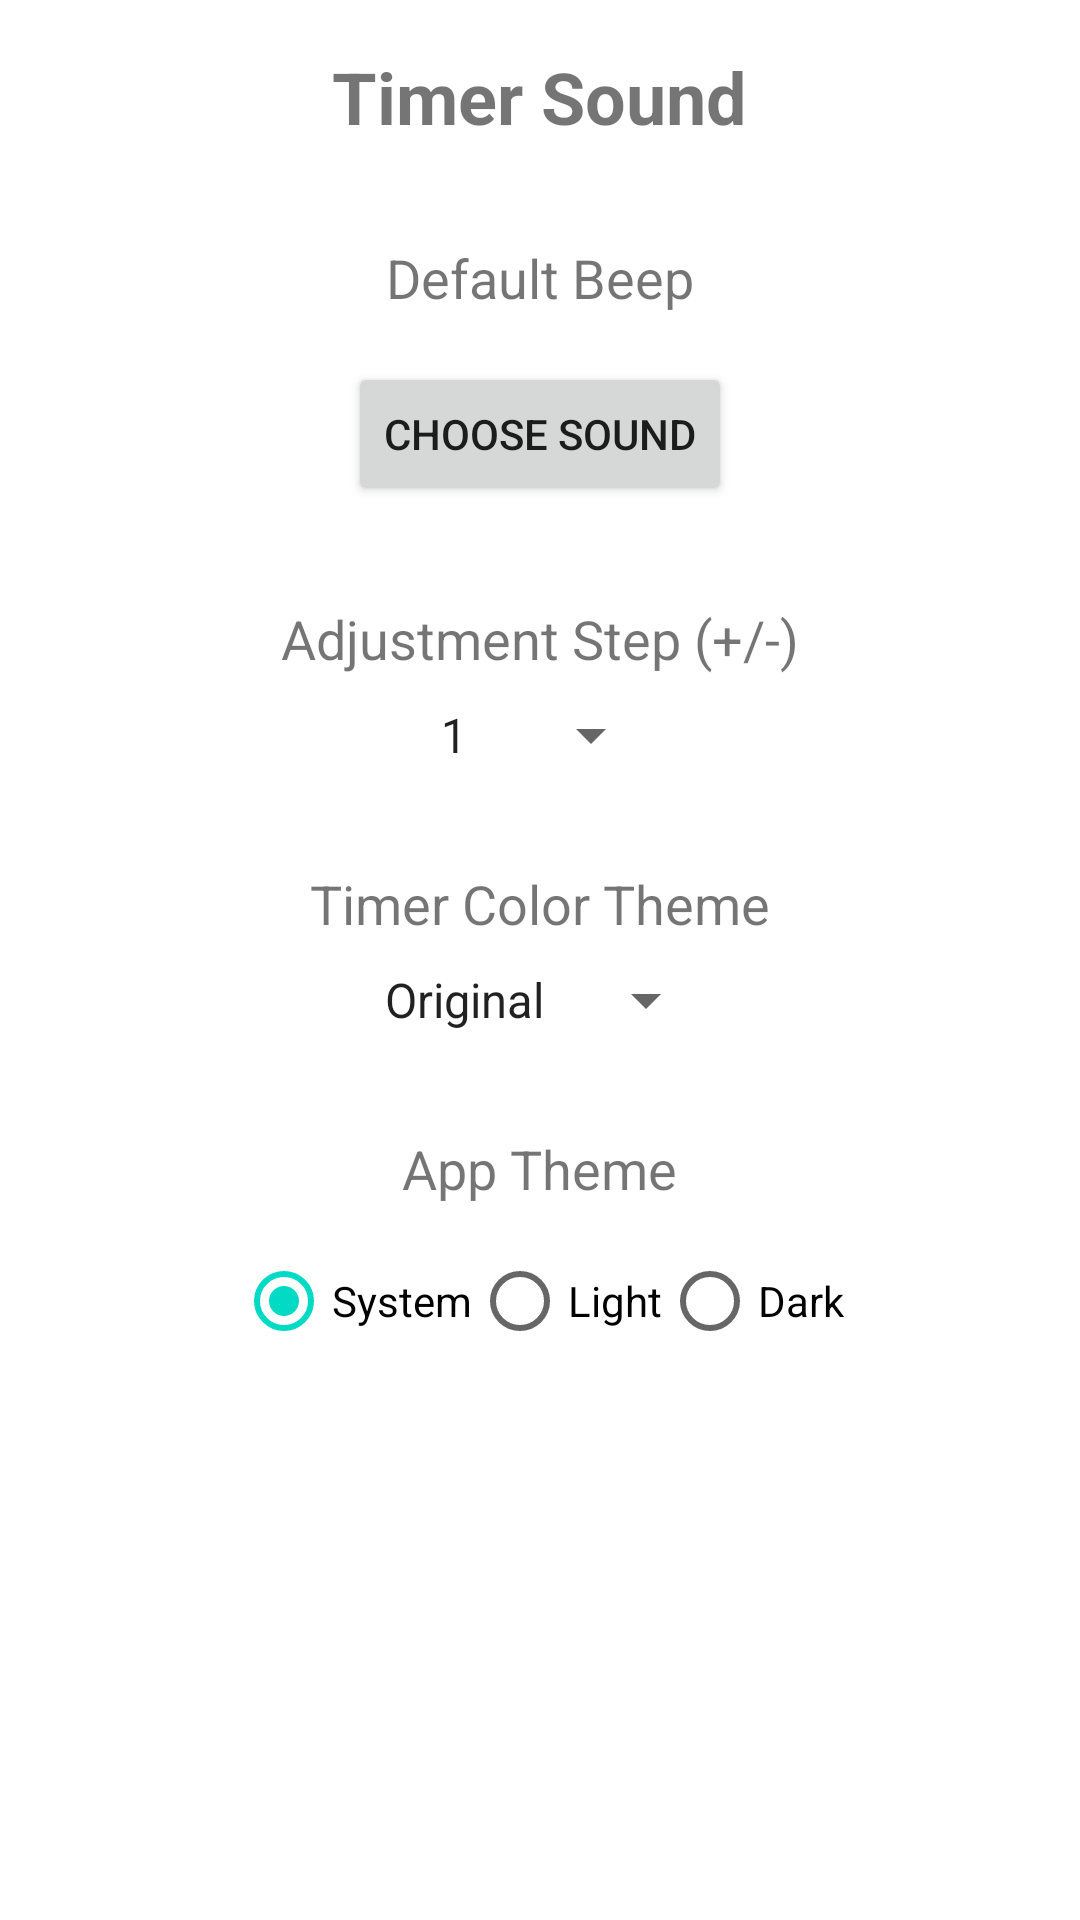

The Android layout XML behind this screen, and the referenced resources:
<!-- AndroidManifest.xml: application theme Theme.TeaTimerApp -->
<!-- res/layout/activity_settings.xml -->
<?xml version="1.0" encoding="utf-8"?>
<LinearLayout xmlns:android="http://schemas.android.com/apk/res/android"
    android:layout_width="match_parent"
    android:layout_height="match_parent"
    android:orientation="vertical"
    android:padding="16dp"
    android:gravity="center_horizontal">

    <TextView
        android:layout_width="wrap_content"
        android:layout_height="wrap_content"
        android:text="Timer Sound"
        android:textSize="24sp"
        android:textStyle="bold"
        android:layout_marginBottom="32dp"/>

    <TextView
        android:id="@+id/tvCurrentSound"
        android:layout_width="wrap_content"
        android:layout_height="wrap_content"
        android:text="Default Beep"
        android:textSize="18sp"
        android:layout_marginBottom="16dp"/>

    <Button
        android:id="@+id/btnPickSound"
        android:layout_width="wrap_content"
        android:layout_height="wrap_content"
        android:text="Choose Sound" 
        android:layout_marginBottom="32dp"/>

    <TextView
        android:layout_width="wrap_content"
        android:layout_height="wrap_content"
        android:text="Adjustment Step (+/-)"
        android:textSize="18sp"
        android:layout_marginBottom="8dp"/>

    <Spinner
        android:id="@+id/spinnerIncrement"
        android:layout_width="wrap_content"
        android:layout_height="wrap_content"
        android:entries="@array/increment_steps" 
        android:layout_marginBottom="32dp"/>

    <TextView
        android:layout_width="wrap_content"
        android:layout_height="wrap_content"
        android:text="Timer Color Theme"
        android:textSize="18sp"
        android:layout_marginBottom="8dp"/>

    <Spinner
        android:id="@+id/spinnerTimerTheme"
        android:layout_width="wrap_content"
        android:layout_height="wrap_content"
        android:entries="@array/timer_themes"
        android:layout_marginBottom="32dp"/>

    <TextView
        android:layout_width="wrap_content"
        android:layout_height="wrap_content"
        android:text="App Theme"
        android:textSize="18sp"
        android:layout_marginBottom="8dp"/>

    <RadioGroup
        android:id="@+id/rgTheme"
        android:layout_width="wrap_content"
        android:layout_height="wrap_content"
        android:orientation="horizontal">
        
        <RadioButton
            android:id="@+id/rbSystem"
            android:layout_width="wrap_content"
            android:layout_height="wrap_content"
            android:text="System"
            android:checked="true"/>
            
        <RadioButton
            android:id="@+id/rbLight"
            android:layout_width="wrap_content"
            android:layout_height="wrap_content"
            android:text="Light" />
            
        <RadioButton
            android:id="@+id/rbDark"
            android:layout_width="wrap_content"
            android:layout_height="wrap_content"
            android:text="Dark" />
    </RadioGroup>

</LinearLayout>
<!-- resources referenced by this layout -->
<resources>
  <string-array name="increment_steps">
          <item>1</item>
          <item>5</item>
          <item>10</item>
          <item>15</item>
          <item>30</item>
      </string-array>
  <string-array name="timer_themes">
          <item>Original</item>
          <item>Matcha</item>
          <item>Berry</item>
          <item>Ocean</item>
          <item>Sunset</item>
          <item>Zen</item>
      </string-array>
  <style name="Theme.TeaTimerApp" parent="Theme.MaterialComponents.DayNight.DarkActionBar">
          
          <item name="colorPrimary">@color/purple_500</item>
          <item name="colorPrimaryVariant">@color/purple_700</item>
          <item name="colorOnPrimary">@color/white</item>
          
          <item name="colorSecondary">@color/teal_200</item>
          <item name="colorSecondaryVariant">@color/teal_700</item>
          <item name="colorOnSecondary">@color/black</item>
          
          <item name="android:statusBarColor">?attr/colorPrimaryVariant</item>
          
      </style>
  <color name="purple_500">#FF6200EE</color>
  <color name="purple_700">#FF3700B3</color>
  <color name="white">#FFFFFFFF</color>
  <color name="teal_200">#FF03DAC5</color>
  <color name="teal_700">#FF018786</color>
  <color name="black">#FF000000</color>
</resources>
